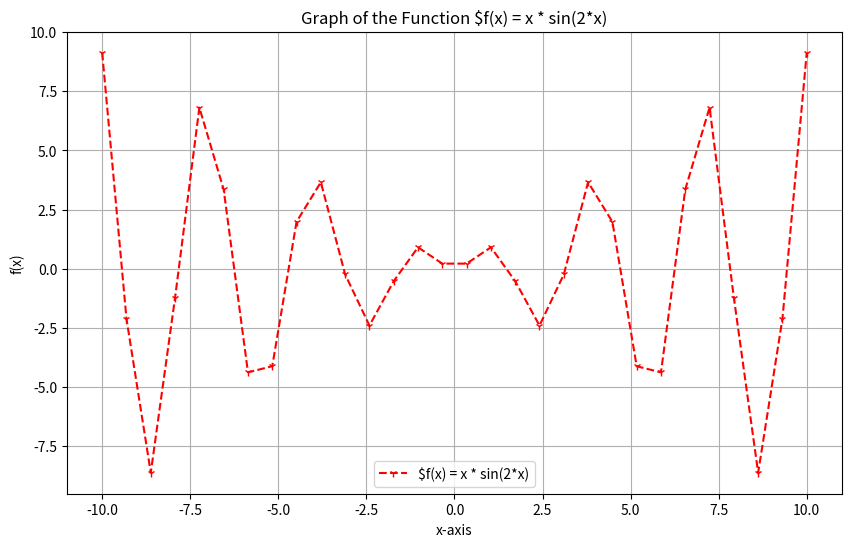

Write the Python code that produced this figure.
import matplotlib.pyplot as plt
import numpy as np

def plot_funtion():

    x = np.linspace(-10,10, 30)
    y = x * np. sin(2*x)

    plt.figure(figsize =(10,6))
    plt.plot(x,y, color = "red", label="$f(x) = x * sin(2*x)", linestyle='dashed', marker = '1')

    plt.legend()
    plt.title('Graph of the Function $f(x) = x * sin(2*x)')
    plt.xlabel('x-axis')
    plt.ylabel('f(x)')
    plt.grid(True)

    plt.show()

plot_funtion()